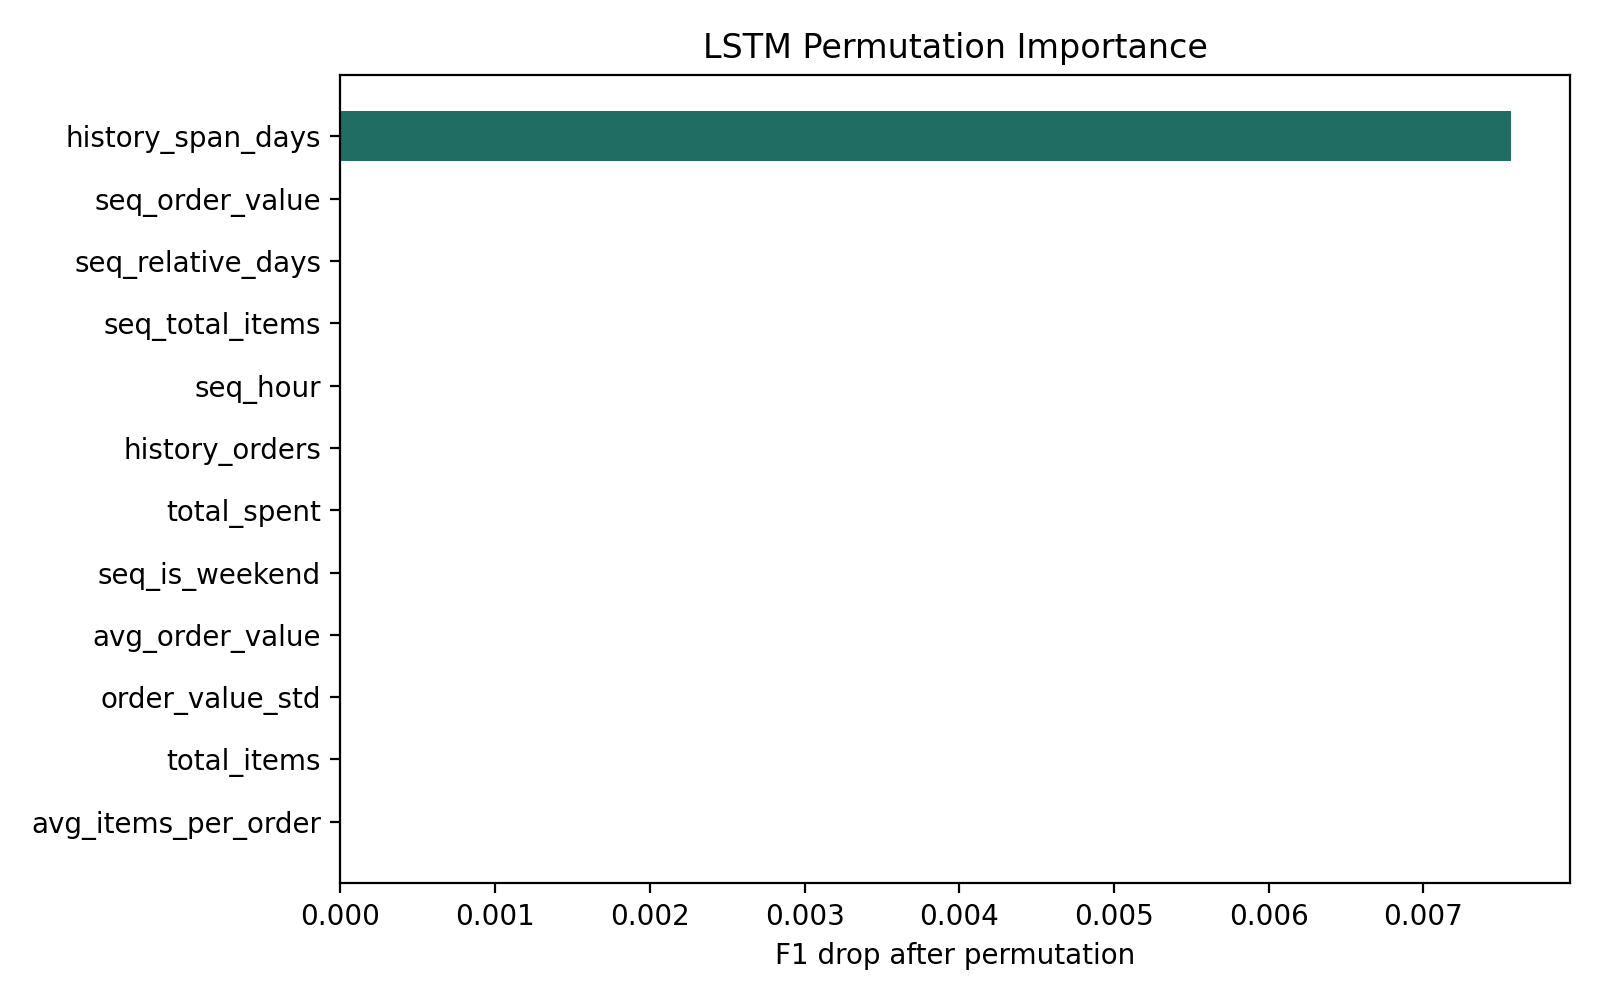

Data behind this chart, as committed beside it:
feature, feature_type, baseline_f1, permuted_f1, importance
history_span_days, static, 0.6447, 0.6372, 0.007569
seq_order_value, sequence, 0.6447, 0.6447, 0.0
seq_relative_days, sequence, 0.6447, 0.6447, 0.0
seq_total_items, sequence, 0.6447, 0.6462, 0.0
seq_hour, sequence, 0.6447, 0.6447, 0.0
history_orders, static, 0.6447, 0.6504, 0.0
total_spent, static, 0.6447, 0.6447, 0.0
seq_is_weekend, sequence, 0.6447, 0.6462, 0.0
avg_order_value, static, 0.6447, 0.6462, 0.0
order_value_std, static, 0.6447, 0.6519, 0.0
total_items, static, 0.6447, 0.6476, 0.0
avg_items_per_order, static, 0.6447, 0.6447, 0.0
recent_gap_days, static, 0.6447, 0.6521, 0.0
weekend_ratio, static, 0.6447, 0.6477, 0.0
avg_purchase_hour, static, 0.6447, 0.6462, 0.0
dominant_category_share, static, 0.6447, 0.646, 0.0
